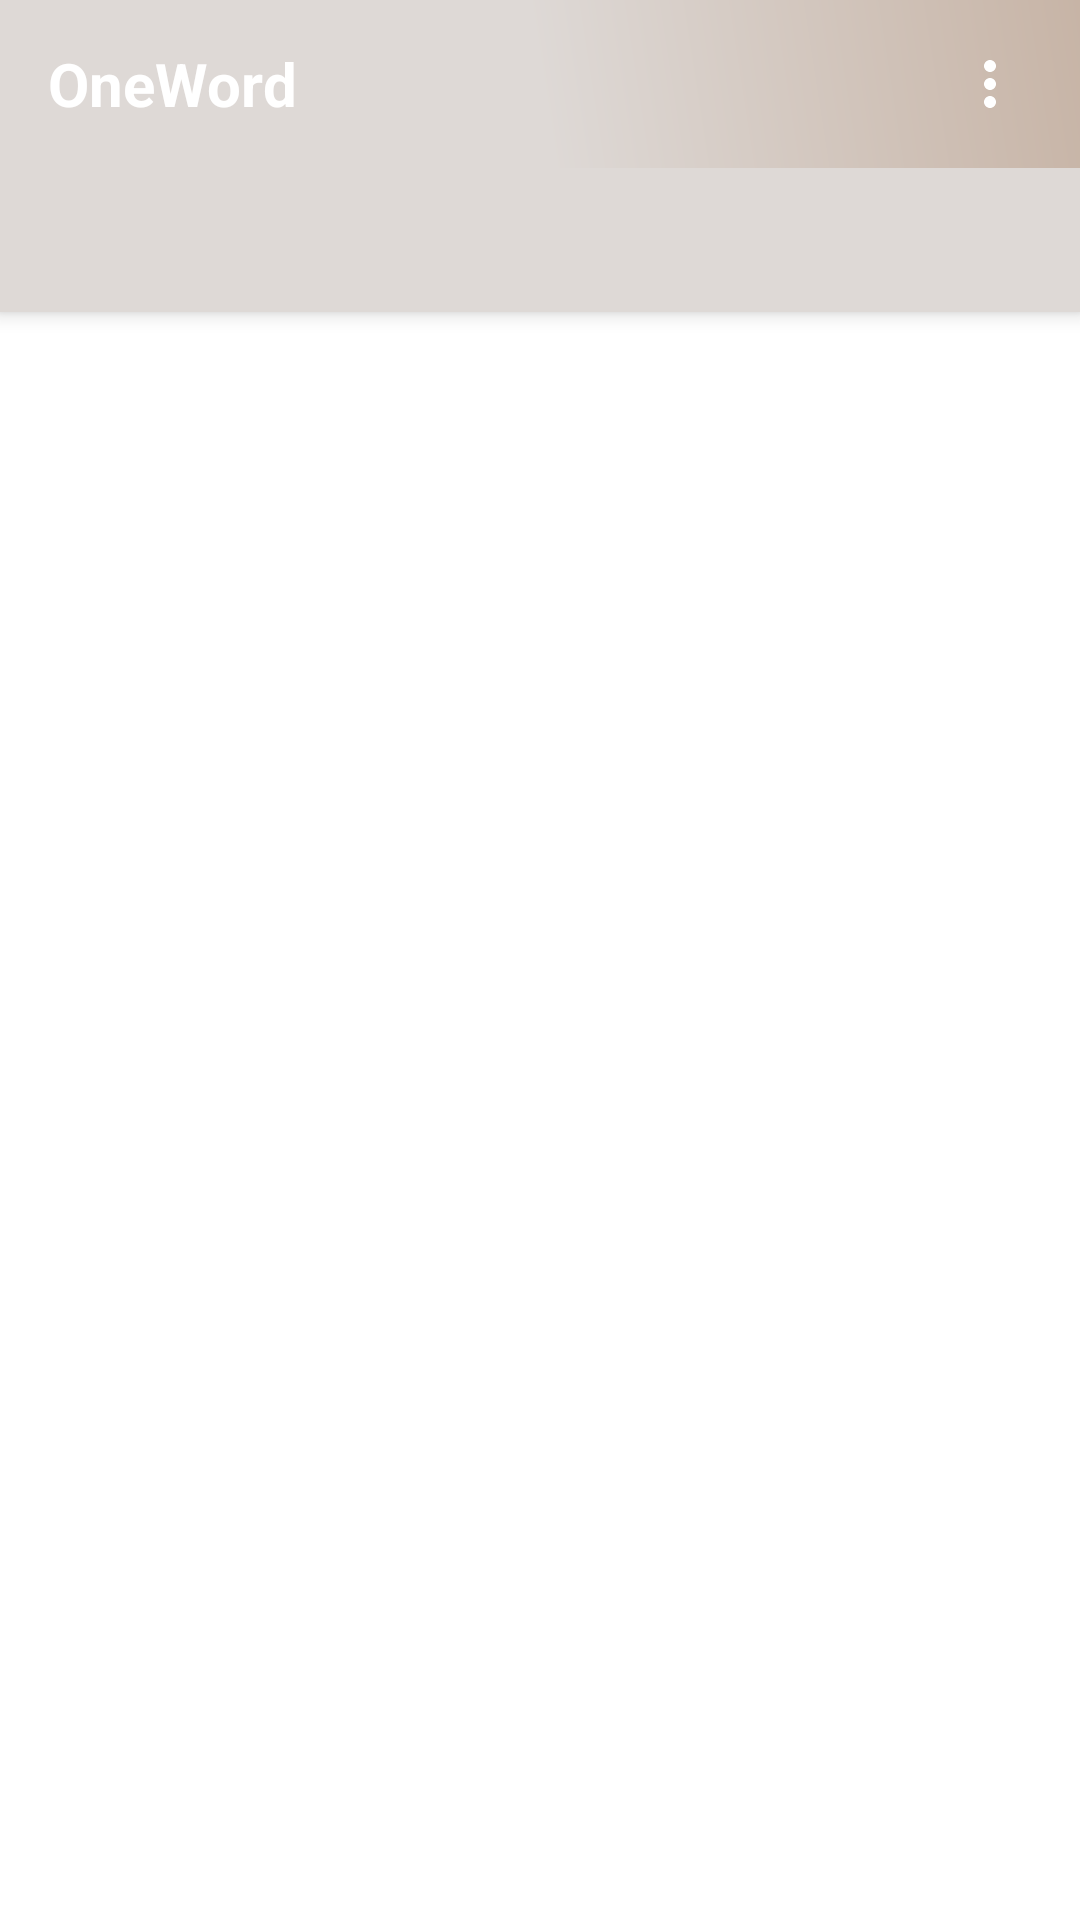

Produce the Android XML layout that renders to this screen, including the resource entries it uses.
<!-- AndroidManifest.xml: application theme Theme.OneWord -->
<!-- res/layout/activity_holder.xml -->
<?xml version="1.0" encoding="utf-8"?>
<androidx.coordinatorlayout.widget.CoordinatorLayout xmlns:android="http://schemas.android.com/apk/res/android"
    xmlns:app="http://schemas.android.com/apk/res-auto"
    xmlns:tools="http://schemas.android.com/tools"
    android:layout_width="match_parent"
    android:layout_height="match_parent"
    tools:context=".ActivityHolder">



    <com.google.android.material.appbar.AppBarLayout
        android:layout_width="match_parent"
        android:layout_height="wrap_content">

        <androidx.appcompat.widget.Toolbar
            android:layout_width="match_parent"
            android:layout_height="?attr/actionBarSize"
            android:background="@drawable/toolbar_gradient">


            <FrameLayout
                android:layout_width="match_parent"
                android:layout_height="wrap_content">

                <TextView
                    android:layout_width="wrap_content"
                    android:layout_height="wrap_content"
                    android:text="@string/app_name"
                    android:textSize="20sp"
                    android:textStyle="bold"
                    android:layout_gravity="center_vertical"
                    android:textColor="@color/white"/>

                <ImageButton
                    android:id="@+id/imageButton_more"
                    android:layout_width="wrap_content"
                    android:layout_height="wrap_content"
                    android:layout_gravity="end"
                    android:layout_marginEnd="15dp"
                    android:background="?android:selectableItemBackgroundBorderless"
                    android:src="@drawable/ic_more"
                    android:padding="3dp"
                    android:clickable="true"
                    android:focusable="true" />

            </FrameLayout>

        </androidx.appcompat.widget.Toolbar>

        <com.google.android.material.tabs.TabLayout
            android:id="@+id/tabs"
            android:layout_width="match_parent"
            android:layout_height="wrap_content"
            android:background="@drawable/tablayout_gradient"
            app:tabSelectedTextColor="@color/secondary_color"
            app:tabTextColor="@color/white"
            app:tabIndicatorColor="@color/white"/>
    </com.google.android.material.appbar.AppBarLayout>

    <androidx.viewpager.widget.ViewPager
        android:id="@+id/view_pager"
        android:layout_width="match_parent"
        android:layout_height="match_parent"
        app:layout_behavior="@string/appbar_scrolling_view_behavior" />


</androidx.coordinatorlayout.widget.CoordinatorLayout>
<!-- resources referenced by this layout -->
<resources>
  <color name="secondary_color">#9F928C</color>
  <color name="white">#FFFFFFFF</color>
  
  //  Custom
  <!-- drawable ic_more (drawable) -->
  <vector xmlns:android="http://schemas.android.com/apk/res/android"
      xmlns:tools="http://schemas.android.com/tools"
      android:width="24dp"
      android:height="24dp"
      android:viewportWidth="24"
      android:viewportHeight="24">
      <path
          android:fillColor="@color/white"
          android:pathData="M12 8c1.1 0 2-0.9 2-2s-0.9-2-2-2-2 0.9-2 2 0.9 2 2 2zm0 2c-1.1 0-2 0.9-2 2s0.9 2 2 2 2-0.9 2-2-0.9-2-2-2zm0 6c-1.1 0-2 0.9-2 2s0.9 2 2 2 2-0.9 2-2-0.9-2-2-2z" />
  
  </vector>
  <!-- drawable tablayout_gradient (drawable) -->
  <shape xmlns:android="http://schemas.android.com/apk/res/android" android:shape="rectangle" >
      <gradient
          android:startColor="#DED9D6"
          android:endColor="#DED9D6"
          android:angle="90"/>
      <corners
          android:radius="0dp"/>
  
  
  </shape>
  <!-- drawable toolbar_gradient (drawable) -->
  <shape xmlns:android="http://schemas.android.com/apk/res/android" android:shape="rectangle" >
      <gradient
          android:startColor="#DED9D6"
          android:centerColor="#DED9D6"
          android:endColor="#C7B4A6"
          android:angle="45"
          />
      <corners
          android:radius="0dp"/>
  
  
  </shape>
  <string name="app_name">OneWord</string>
  <style name="Theme.OneWord" parent="Theme.MaterialComponents.DayNight.NoActionBar">
          <item name="colorPrimary">@color/primary_color</item>
          <item name="colorPrimaryVariant">@color/light_primary_color</item>
          <item name="colorOnPrimary">@color/white</item>
          <item name="colorSecondary">@color/teal_200</item>
          <item name="colorSecondaryVariant">@color/teal_700</item>
          <item name="colorOnSecondary">@color/black</item>
          <item name="android:statusBarColor">?attr/colorPrimaryVariant</item>
          <item name="android:popupMenuStyle">@style/PopupMenuStyle</item>
      </style>
  <color name="primary_color">#C7B4A6</color>
  <color name="light_primary_color">#DFD4CE</color>
  <color name="teal_200">#FF03DAC5</color>
  <color name="teal_700">#FF018786</color>
  <color name="black">#FF000000</color>
  <style name="PopupMenuStyle" parent="@style/Widget.AppCompat.PopupMenu.Overflow">
          <item name="android:dropDownVerticalOffset">-10dip</item>
          <item name="android:dropDownHorizontalOffset">0dip</item>
      </style>
</resources>
